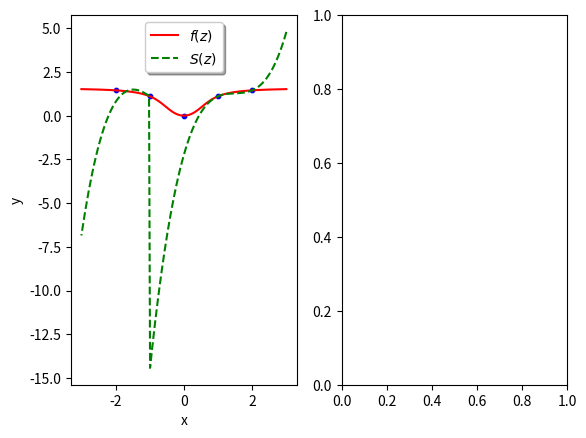

This chart was generated by the following Python code:
#!/usr/bin/env python3

"""
File name: hermite.py

    Python Version: 3.6

    	Cubic Spline Interpolation.

    	Boundary conditions:

    		S'(t_0) = alpha
    		S''(t_n) = beta

    		two equations for boundry conditions:

    		1.) 2*h_0 * (z_0) + h_0 * (z_1) = b_0 -6 * alpha

				first row:

					[2*h_0,  h_0, 0, ..., 0 ] * [z_0, z_1, ..., z_n].T = [ (b_0 -6*alpha), v_1, ..., v_n-1, beta]

    		2.) (z_n) = beta

				last row:

					[0, ..., 1] * [z_0, ..., z_n].T  = [ (b_0 -6*alpha), v_1, ..., v_n-1, beta]
    		

LJ Brown
Fall 2018
"""

__filename__ = "hermite.py"
__author__ = "L.J. Brown"

# internal libraries
import logging
from functools import reduce

# external libraries
import numpy as np

# initilize logger
logging.basicConfig(level=logging.INFO)
logger = logging.getLogger(__name__)

def cubic_spline_coefficients(t, y, alpha, beta):

	n = len(t) 

	# build tridiagonal matrix initially filled with zeros
	A = np.zeros(shape=(n, n))

	# build vector r from equation Az = r
	r = np.zeros(shape=(n,))

	# h_i = t_i+1 - t_i
	h = lambda i: t[i+1] - t[i] 

	# d_i = 2(h_i-1 + h_i)
	d = lambda i: 2*(h(i-1) + h(i))

	# b_i = (6/h_i) * (y_i+1 - y_i)
	b = lambda i: (6/h(i))*(y[i+1] - y[i])

	# v_i = b_i - b_i-1
	v = lambda i: b(i) - b(i-1)

	# fill in equations for intererior nodes rows 1->n-1
	for i in range(1,n-1):
		A[i, i-1] = h(i-1)
		A[i, i] = d(i)
		A[i, i+1] = h(i)

		r[i] = v(i)

	# fill in boundry equations

	# S'(t_0) = alpha
	# 2*h_0 * (z_0) + h_0 * (z_1) = b_0 -6 * alpha
	A[0,0], A[0,1] = 2*h(0), h(0)
	r[0] = b(0) -6 * alpha

	# S''(t_n) = beta
	# (z_n) = beta
	A[n-1,n-1] = 1
	r[n-1] = beta

	# solve system for coefficients, z
	z = np.linalg.solve(A, r)

	print(A)
	print(r)
	print(z)

	return z

def cubic_spline_evaluate(t, y, z, x):

	# h_i = t_i+1 - t_i
	h = lambda i: t[i+1] - t[i] 

	n = len(t)-1

	S = lambda i,x: (z[i]/(6*h(i)))*(t[i+1] - x)**3 + (z[i+1]/(6*h(i)))*(x - t[i])**3 + ((y[i+1]/h(i)) - (z[i+1]*h(i)/6))*(x - t[i]) + ((y[i]/h(i)) - (z[i]*h(i)/6))*(t[i+1] - x)
	for i in range(1, n-2):
		if x <= t[i]:
			return S(i,x)
	return S(n-1, x)


import matplotlib.pyplot as plt

if __name__ == '__main__':

	# test
	f = lambda t: np.arctan(2*(t**2))

	t = np.array([-2,-1,0,1,2])
	y = f(t)
	alpha = 1
	beta = 3
	
	z = cubic_spline_coefficients(t,y,alpha,beta)

		# general parameters
	L = -3.0
	nvals = [ 41, 21, 11, 5]            # polynomial degrees
	xs = np.linspace(-L, L, 201)     # evaluation points

	answers = []
	for x in xs:
		answers.append(cubic_spline_evaluate(t,y,z,x))

	# generate comparison plots
	fig, axarr = plt.subplots(1,2)


	ftitle = '$f(z)$'
	stitle = '$S(z)$'

	axarr[0].scatter(t,y,s=10,color='b', zorder=2)

	fplot = axarr[0].plot(xs, f(xs), 'r-', label=ftitle)
	lplot = axarr[0].plot(xs, answers, 'g--', label=stitle)

	axarr[0].set_xlabel('x')
	axarr[0].set_ylabel('y')

	leg = axarr[0].legend(loc='upper center', shadow=True)


	plt.show()
